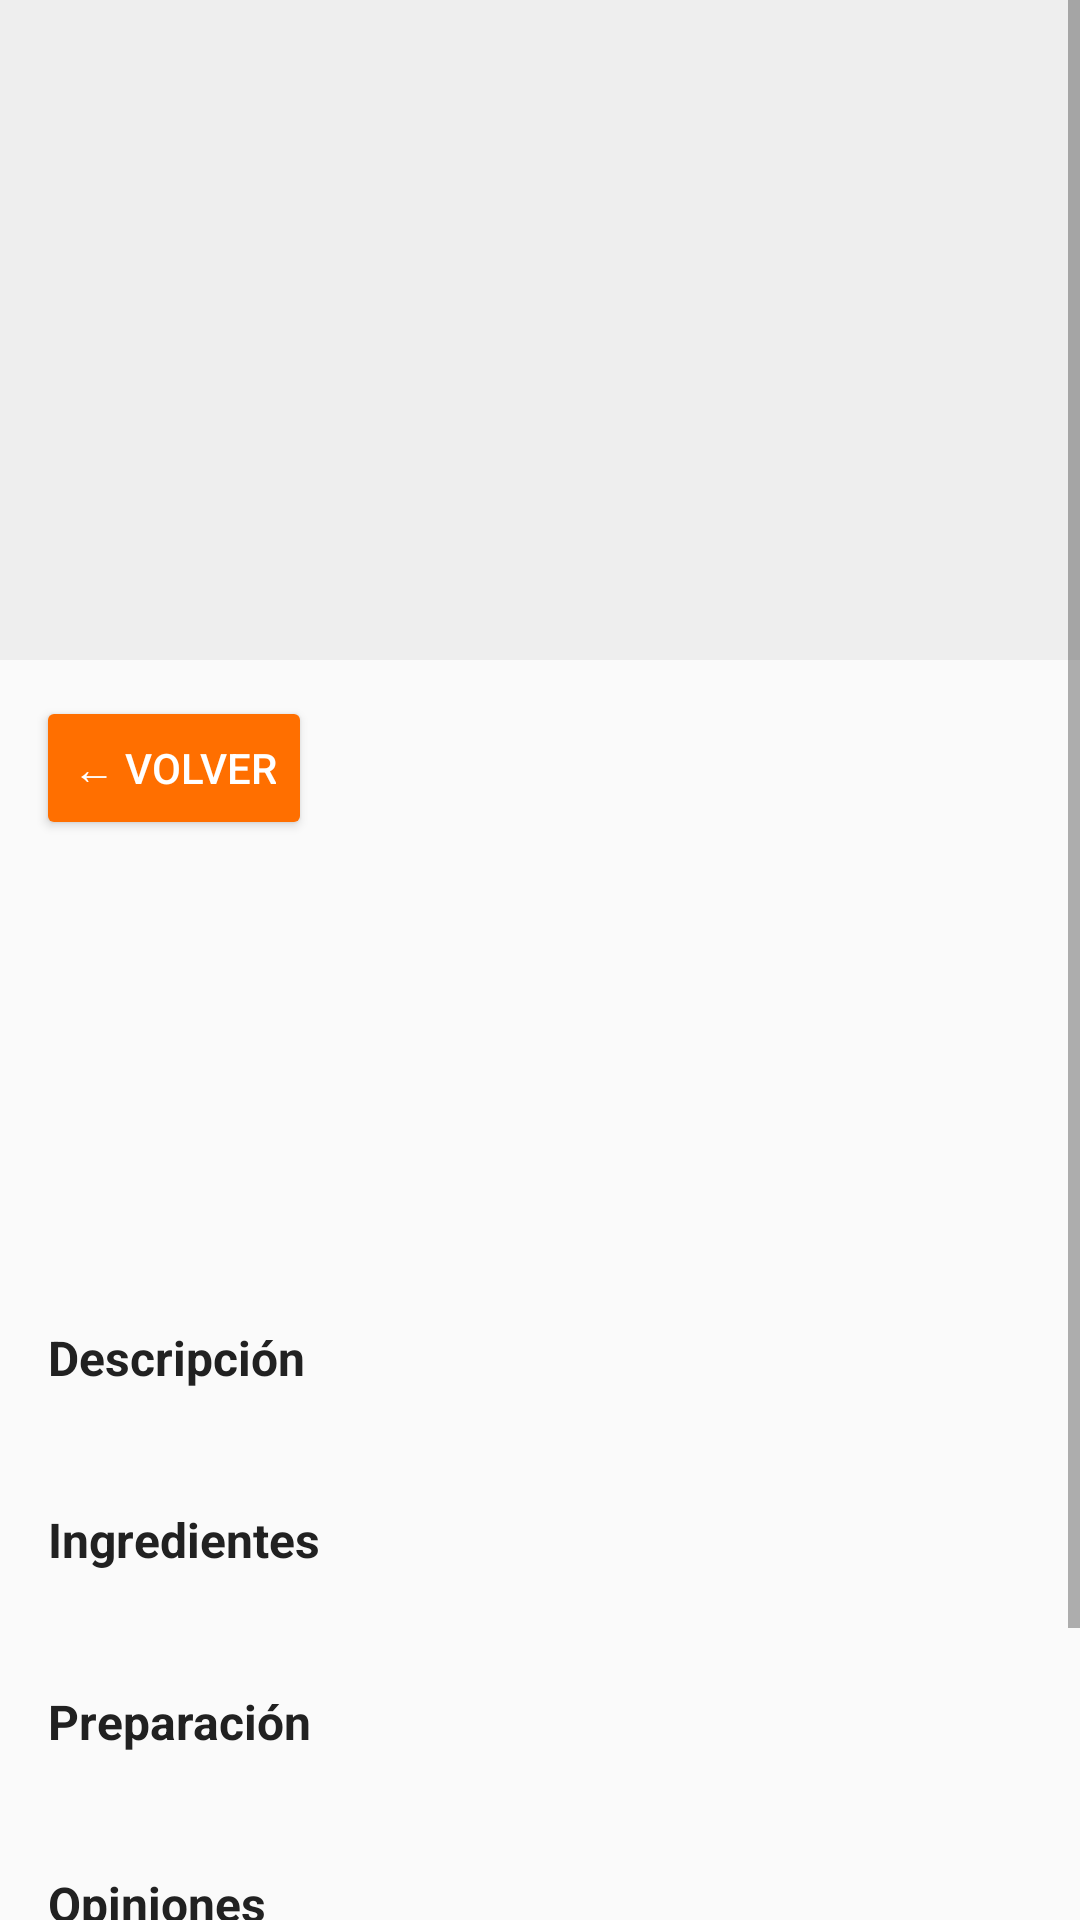

Here is an Android app screen rendered from its layout file. Give the layout XML and the strings, colors and styles it references.
<!-- AndroidManifest.xml: application theme Theme.RecipesP2 -->
<!-- res/layout/activity_recipe_detail.xml -->
<?xml version="1.0" encoding="utf-8"?>
<ScrollView xmlns:android="http://schemas.android.com/apk/res/android"
    android:layout_width="match_parent"
    android:layout_height="match_parent"
    android:background="#FAFAFA">

    <LinearLayout
        android:layout_width="match_parent"
        android:layout_height="wrap_content"
        android:orientation="vertical">

        
        <ImageView
            android:id="@+id/ivRecipe"
            android:layout_width="match_parent"
            android:layout_height="220dp"
            android:scaleType="centerCrop"
            android:background="#EEEEEE"/>

        
        <Button
            android:id="@+id/btnBack"
            android:layout_width="wrap_content"
            android:layout_height="wrap_content"
            android:layout_margin="12dp"
            android:text="← Volver"
            android:backgroundTint="#FF6F00"
            android:textColor="#FFFFFF"/>

        <ProgressBar
            android:id="@+id/progressBar"
            android:layout_width="wrap_content"
            android:layout_height="wrap_content"
            android:layout_gravity="center"
            android:visibility="gone"/>

        
        <LinearLayout
            android:layout_width="match_parent"
            android:layout_height="wrap_content"
            android:orientation="vertical"
            android:padding="16dp">

            <TextView
                android:id="@+id/tvName"
                android:layout_width="wrap_content"
                android:layout_height="wrap_content"
                android:textSize="24sp"
                android:textStyle="bold"
                android:textColor="#212121"/>

            <TextView
                android:id="@+id/tvCategory"
                android:layout_width="wrap_content"
                android:layout_height="wrap_content"
                android:textSize="14sp"
                android:textColor="#FF6F00"
                android:layout_marginTop="4dp"/>

            <TextView
                android:id="@+id/tvRating"
                android:layout_width="wrap_content"
                android:layout_height="wrap_content"
                android:textSize="14sp"
                android:textColor="#757575"
                android:layout_marginTop="4dp"/>

            <TextView
                android:id="@+id/tvTimesPrepared"
                android:layout_width="wrap_content"
                android:layout_height="wrap_content"
                android:textSize="13sp"
                android:textColor="#9E9E9E"
                android:layout_marginTop="2dp"/>

            <TextView
                android:id="@+id/tvPrepTime"
                android:layout_width="wrap_content"
                android:layout_height="wrap_content"
                android:textSize="13sp"
                android:textColor="#9E9E9E"
                android:layout_marginTop="2dp"/>

            
            <TextView
                android:layout_width="wrap_content"
                android:layout_height="wrap_content"
                android:text="Descripción"
                android:textSize="16sp"
                android:textStyle="bold"
                android:textColor="#212121"
                android:layout_marginTop="16dp"/>

            <TextView
                android:id="@+id/tvDescription"
                android:layout_width="match_parent"
                android:layout_height="wrap_content"
                android:textSize="14sp"
                android:textColor="#424242"
                android:layout_marginTop="4dp"/>

            
            <TextView
                android:layout_width="wrap_content"
                android:layout_height="wrap_content"
                android:text="Ingredientes"
                android:textSize="16sp"
                android:textStyle="bold"
                android:textColor="#212121"
                android:layout_marginTop="16dp"/>

            <TextView
                android:id="@+id/tvIngredients"
                android:layout_width="match_parent"
                android:layout_height="wrap_content"
                android:textSize="14sp"
                android:textColor="#424242"
                android:layout_marginTop="4dp"/>

            
            <TextView
                android:layout_width="wrap_content"
                android:layout_height="wrap_content"
                android:text="Preparación"
                android:textSize="16sp"
                android:textStyle="bold"
                android:textColor="#212121"
                android:layout_marginTop="16dp"/>

            <TextView
                android:id="@+id/tvSteps"
                android:layout_width="match_parent"
                android:layout_height="wrap_content"
                android:textSize="14sp"
                android:textColor="#424242"
                android:layout_marginTop="4dp"/>

            
            <TextView
                android:layout_width="wrap_content"
                android:layout_height="wrap_content"
                android:text="Opiniones"
                android:textSize="16sp"
                android:textStyle="bold"
                android:textColor="#212121"
                android:layout_marginTop="16dp"/>

            <TextView
                android:id="@+id/tvOpinions"
                android:layout_width="match_parent"
                android:layout_height="wrap_content"
                android:textSize="13sp"
                android:textColor="#616161"
                android:layout_marginTop="4dp"/>

            
            <LinearLayout
                android:layout_width="match_parent"
                android:layout_height="wrap_content"
                android:orientation="horizontal"
                android:layout_marginTop="24dp">

                <Button
                    android:id="@+id/btnAddOpinion"
                    android:layout_width="0dp"
                    android:layout_height="wrap_content"
                    android:layout_weight="1"
                    android:text="+ Opinión"
                    android:backgroundTint="#FF6F00"
                    android:textColor="#FFFFFF"
                    android:layout_marginEnd="8dp"/>

                <Button
                    android:id="@+id/btnStats"
                    android:layout_width="0dp"
                    android:layout_height="wrap_content"
                    android:layout_weight="1"
                    android:text="Estadísticas"
                    android:backgroundTint="#37474F"
                    android:textColor="#FFFFFF"/>
            </LinearLayout>

        </LinearLayout>
    </LinearLayout>
</ScrollView>
<!-- resources referenced by this layout -->
<resources>
  <style name="Theme.RecipesP2" parent="Theme.AppCompat.Light.NoActionBar">
          
          <item name="colorPrimary">#FF6F00</item>
          <item name="colorPrimaryDark">#C43E00</item>
          <item name="colorAccent">#03DAC6</item>
  
          
          <item name="actionBarSize">?android:attr/actionBarSize</item>
  
          <item name="android:statusBarColor">#C43E00</item>
      </style>
</resources>
